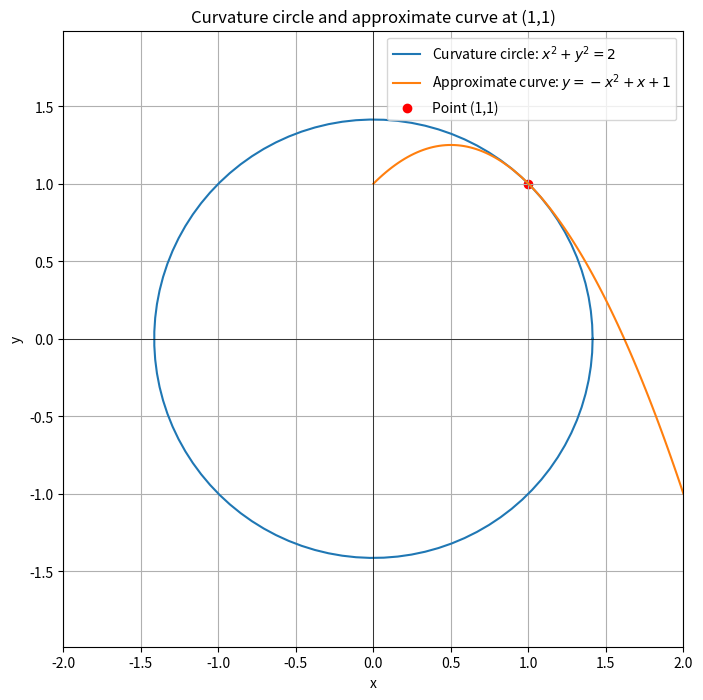

Write the Python code that produced this figure.
import matplotlib
matplotlib.use('Agg')  # 使用非交互式后端
import numpy as np
import matplotlib.pyplot as plt

# 曲率圆: x^2 + y^2 = 2
theta = np.linspace(0, 2*np.pi, 100)
x_circle = np.sqrt(2) * np.cos(theta)
y_circle = np.sqrt(2) * np.sin(theta)

# 近似函数: f(x) = -x^2 + x + 1
x_curve = np.linspace(0, 2, 100)
y_curve = -x_curve**2 + x_curve + 1

# 点 (1,1)
point_x = [1]
point_y = [1]

# 绘制
plt.figure(figsize=(8,8))
plt.plot(x_circle, y_circle, label='Curvature circle: $x^2 + y^2 = 2$')
plt.plot(x_curve, y_curve, label='Approximate curve: $y = -x^2 + x + 1$')
plt.scatter(point_x, point_y, color='red', label='Point (1,1)')
plt.xlabel('x')
plt.ylabel('y')
plt.axhline(0, color='black', linewidth=0.5)
plt.axvline(0, color='black', linewidth=0.5)
plt.grid(True)
plt.legend()
plt.axis('equal')
plt.xlim(-2, 2)
plt.ylim(-2, 2)
plt.title('Curvature circle and approximate curve at (1,1)')

# 保存图像而不是显示
plt.savefig('curvature_plot.png', dpi=300, bbox_inches='tight')
print("图像已保存为 'curvature_plot.png'")
